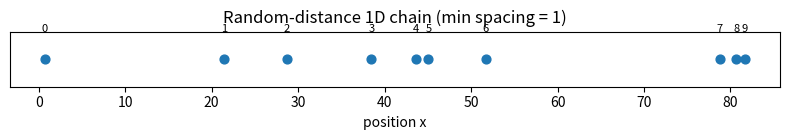

Here is the Python script that generated this plot:
import numpy as np
import matplotlib.pyplot as plt



def generate_positions(N, L=1.0, rng=None):
    if rng is None:
        rng = np.random.default_rng()
    x = np.sort(rng.uniform(0.0, L, size=N))
    x = x/x[0]
    return x


def generate_scaled_positions(N, L=1.0, rng=None):
    """
    Returns sorted positions x with min nearest-neighbor spacing rescaled to 1.
    """
    if rng is None:
        rng = np.random.default_rng()
    x = np.sort(rng.uniform(0.0, L, size=N))
    diffs = np.diff(x)
    dmin = np.min(diffs)
    x_scaled = x / dmin  # now min spacing = 1
    return x_scaled


def build_couplings_from_positions(x, alpha, J0=1.0):
    N = len(x)
    J = np.zeros((N, N), dtype=float)
    for i in range(N):
        for j in range(i+1, N):
            r = abs(x[i] - x[j])
            # avoid infinity if two positions accidentally coincide
            if r == 0.0: # <------------this is shit coding floating point operations will cause this to almost never be zero
                continue
            J_ij = J0 / (r ** alpha)
            J[i, j] = J_ij
            J[j, i] = J_ij
    return J

def plot_chain_positions(x):
    N = len(x)
    y = np.zeros_like(x)

    plt.figure(figsize=(8, 1.5))
    plt.scatter(x, y, s=40)
    for i, xi in enumerate(x):
        plt.text(xi, 0.05, str(i), ha='center', va='bottom', fontsize=8)

    plt.yticks([])
    plt.xlabel("position x")
    plt.title("Random-distance 1D chain (min spacing = 1)")
    plt.tight_layout()
    plt.show()

positions = generate_scaled_positions(10)
print(positions)
plot_chain_positions(positions)
